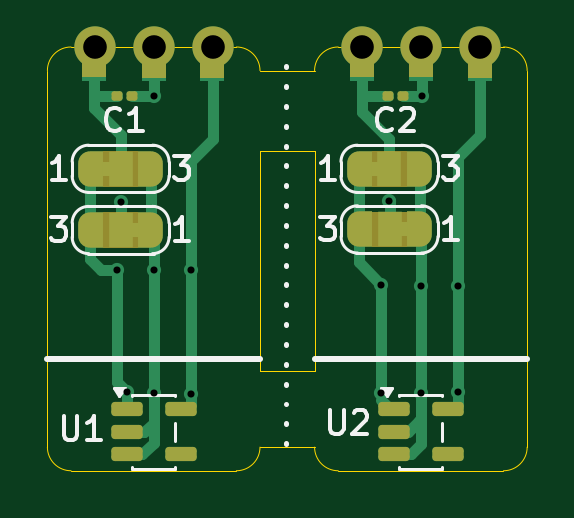
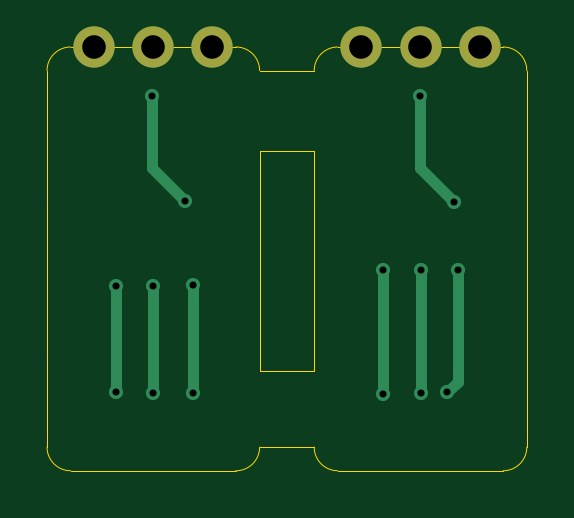
Circuit board: 11 layer files. Board 20.3 x 17.9 mm.
- bottom_copper: FPC_Trigger_Board-B_Cu.gbr (2089 bytes)
- bottom_mask: FPC_Trigger_Board-B_Mask.gbr (653 bytes)
- paste: FPC_Trigger_Board-B_Paste.gbr (468 bytes)
- bottom_silk: FPC_Trigger_Board-B_Silkscreen.gbr (469 bytes)
- outline: FPC_Trigger_Board-Edge_Cuts.gbr (1899 bytes)
- top_copper: FPC_Trigger_Board-F_Cu.gbr (11423 bytes)
- top_mask: FPC_Trigger_Board-F_Mask.gbr (4927 bytes)
- paste: FPC_Trigger_Board-F_Paste.gbr (1665 bytes)
- top_silk: FPC_Trigger_Board-F_Silkscreen.gbr (12819 bytes)
- drill: FPC_Trigger_Board-NPTH.drl (277 bytes)
- drill: FPC_Trigger_Board-PTH.drl (776 bytes)

=== bottom_copper: FPC_Trigger_Board-B_Cu.gbr ===
%TF.GenerationSoftware,KiCad,Pcbnew,9.0.6-rc2*%
%TF.CreationDate,2025-11-10T17:57:54-08:00*%
%TF.ProjectId,FPC_Trigger_Board,4650435f-5472-4696-9767-65725f426f61,rev?*%
%TF.SameCoordinates,Original*%
%TF.FileFunction,Copper,L2,Bot*%
%TF.FilePolarity,Positive*%
%FSLAX46Y46*%
G04 Gerber Fmt 4.6, Leading zero omitted, Abs format (unit mm)*
G04 Created by KiCad (PCBNEW 9.0.6-rc2) date 2025-11-10 17:57:54*
%MOMM*%
%LPD*%
G01*
G04 APERTURE LIST*
%TA.AperFunction,ViaPad*%
%ADD10C,0.600000*%
%TD*%
%TA.AperFunction,ViaPad*%
%ADD11C,1.750000*%
%TD*%
%TA.AperFunction,Conductor*%
%ADD12C,0.450000*%
%TD*%
G04 APERTURE END LIST*
D10*
%TO.N,GND*%
X227366902Y-156845000D03*
X227366902Y-161366200D03*
%TO.N,+3V3*%
X225679000Y-156794200D03*
X225679000Y-161366200D03*
D11*
%TO.N,ADC_0*%
X218556600Y-146735800D03*
D10*
X217627200Y-156159200D03*
X217627200Y-161417000D03*
D11*
%TO.N,ADC_1*%
X229866902Y-146735800D03*
D10*
X228939193Y-161340800D03*
X228939193Y-156845000D03*
%TO.N,+3V3L*%
X214919100Y-161340300D03*
X214487800Y-156184600D03*
%TO.N,GNDL*%
X216052400Y-161391600D03*
X216052400Y-156184600D03*
D11*
%TO.N,PAD_1L*%
X213556600Y-146735800D03*
D10*
%TO.N,PAD_2L*%
X216077800Y-148793200D03*
X214655400Y-153289000D03*
D11*
X216056600Y-146735800D03*
%TO.N,PAD_1R*%
X224866902Y-146735800D03*
D10*
%TO.N,PAD_2R*%
X226034600Y-153238200D03*
X227406200Y-148818600D03*
D11*
X227366902Y-146735800D03*
%TD*%
D12*
%TO.N,GND*%
X227366902Y-156845000D02*
X227366902Y-161366200D01*
%TO.N,+3V3*%
X225679000Y-156794200D02*
X225679000Y-161366200D01*
%TO.N,ADC_0*%
X217627200Y-156159200D02*
X217627200Y-161417000D01*
%TO.N,ADC_1*%
X228939193Y-156845000D02*
X228939193Y-161340800D01*
%TO.N,+3V3L*%
X214487800Y-156184600D02*
X214487800Y-160909000D01*
X214487800Y-160909000D02*
X214919100Y-161340300D01*
%TO.N,GNDL*%
X216052400Y-156184600D02*
X216052400Y-161391600D01*
%TO.N,PAD_2L*%
X216077800Y-151866600D02*
X216077800Y-148793200D01*
X214655400Y-153289000D02*
X216077800Y-151866600D01*
%TO.N,PAD_2R*%
X226034600Y-153238200D02*
X227406200Y-151866600D01*
X227406200Y-151866600D02*
X227406200Y-148818600D01*
%TD*%
M02*

=== bottom_mask: FPC_Trigger_Board-B_Mask.gbr ===
%TF.GenerationSoftware,KiCad,Pcbnew,9.0.6-rc2*%
%TF.CreationDate,2025-11-10T17:57:54-08:00*%
%TF.ProjectId,FPC_Trigger_Board,4650435f-5472-4696-9767-65725f426f61,rev?*%
%TF.SameCoordinates,Original*%
%TF.FileFunction,Soldermask,Bot*%
%TF.FilePolarity,Negative*%
%FSLAX46Y46*%
G04 Gerber Fmt 4.6, Leading zero omitted, Abs format (unit mm)*
G04 Created by KiCad (PCBNEW 9.0.6-rc2) date 2025-11-10 17:57:54*
%MOMM*%
%LPD*%
G01*
G04 APERTURE LIST*
%ADD10C,1.750000*%
G04 APERTURE END LIST*
D10*
X218556600Y-146735800D03*
X229866902Y-146735800D03*
X213556600Y-146735800D03*
X216056600Y-146735800D03*
X224866902Y-146735800D03*
X227366902Y-146735800D03*
M02*

=== paste: FPC_Trigger_Board-B_Paste.gbr ===
%TF.GenerationSoftware,KiCad,Pcbnew,9.0.6-rc2*%
%TF.CreationDate,2025-11-10T17:57:54-08:00*%
%TF.ProjectId,FPC_Trigger_Board,4650435f-5472-4696-9767-65725f426f61,rev?*%
%TF.SameCoordinates,Original*%
%TF.FileFunction,Paste,Bot*%
%TF.FilePolarity,Positive*%
%FSLAX46Y46*%
G04 Gerber Fmt 4.6, Leading zero omitted, Abs format (unit mm)*
G04 Created by KiCad (PCBNEW 9.0.6-rc2) date 2025-11-10 17:57:54*
%MOMM*%
%LPD*%
G01*
G04 APERTURE LIST*
G04 APERTURE END LIST*
M02*

=== bottom_silk: FPC_Trigger_Board-B_Silkscreen.gbr ===
%TF.GenerationSoftware,KiCad,Pcbnew,9.0.6-rc2*%
%TF.CreationDate,2025-11-10T17:57:54-08:00*%
%TF.ProjectId,FPC_Trigger_Board,4650435f-5472-4696-9767-65725f426f61,rev?*%
%TF.SameCoordinates,Original*%
%TF.FileFunction,Legend,Bot*%
%TF.FilePolarity,Positive*%
%FSLAX46Y46*%
G04 Gerber Fmt 4.6, Leading zero omitted, Abs format (unit mm)*
G04 Created by KiCad (PCBNEW 9.0.6-rc2) date 2025-11-10 17:57:54*
%MOMM*%
%LPD*%
G01*
G04 APERTURE LIST*
G04 APERTURE END LIST*
M02*

=== outline: FPC_Trigger_Board-Edge_Cuts.gbr ===
%TF.GenerationSoftware,KiCad,Pcbnew,9.0.6-rc2*%
%TF.CreationDate,2025-11-10T17:57:54-08:00*%
%TF.ProjectId,FPC_Trigger_Board,4650435f-5472-4696-9767-65725f426f61,rev?*%
%TF.SameCoordinates,Original*%
%TF.FileFunction,Profile,NP*%
%FSLAX46Y46*%
G04 Gerber Fmt 4.6, Leading zero omitted, Abs format (unit mm)*
G04 Created by KiCad (PCBNEW 9.0.6-rc2) date 2025-11-10 17:57:54*
%MOMM*%
%LPD*%
G01*
G04 APERTURE LIST*
%TA.AperFunction,Profile*%
%ADD10C,0.050000*%
%TD*%
G04 APERTURE END LIST*
D10*
X220556600Y-151130000D02*
X222866902Y-151130000D01*
X220556600Y-163674737D02*
G75*
G02*
X219556600Y-164674800I-1000100J37D01*
G01*
X230866902Y-146735800D02*
G75*
G02*
X231866900Y-147735800I-2J-1000000D01*
G01*
X211556600Y-147735800D02*
X211556600Y-163674737D01*
X211556600Y-147735800D02*
G75*
G02*
X212556600Y-146735800I1000000J0D01*
G01*
X220556600Y-151130000D02*
X220556600Y-153449137D01*
X231866902Y-163674737D02*
G75*
G02*
X230866902Y-164674802I-1000102J37D01*
G01*
X222866902Y-147735800D02*
G75*
G02*
X223866902Y-146735802I999998J0D01*
G01*
X219556600Y-146735800D02*
G75*
G02*
X220556600Y-147735800I0J-1000000D01*
G01*
X220556600Y-160451800D02*
X222866902Y-160451800D01*
X230866902Y-146735800D02*
X223866902Y-146735800D01*
X220556600Y-147735800D02*
X222866902Y-147735800D01*
X231866902Y-159924737D02*
X231866902Y-163674737D01*
X220556600Y-163674700D02*
X222866967Y-163674800D01*
X220556600Y-153449137D02*
X220556600Y-160451800D01*
X212556600Y-146735800D02*
X219556600Y-146735800D01*
X219556600Y-164674737D02*
X212556600Y-164674737D01*
X223866902Y-164674737D02*
G75*
G02*
X222866963Y-163674737I-2J999937D01*
G01*
X230860600Y-164674737D02*
X223866900Y-164674737D01*
X212556600Y-164674737D02*
G75*
G02*
X211556663Y-163674737I0J999937D01*
G01*
X231866902Y-153449137D02*
X231866902Y-159924737D01*
X222866902Y-151130000D02*
X222866902Y-160451800D01*
X231866902Y-147735800D02*
X231866902Y-153449137D01*
M02*

=== top_copper: FPC_Trigger_Board-F_Cu.gbr (11423 bytes, source omitted) ===
=== top_mask: FPC_Trigger_Board-F_Mask.gbr ===
%TF.GenerationSoftware,KiCad,Pcbnew,9.0.6-rc2*%
%TF.CreationDate,2025-11-10T17:57:54-08:00*%
%TF.ProjectId,FPC_Trigger_Board,4650435f-5472-4696-9767-65725f426f61,rev?*%
%TF.SameCoordinates,Original*%
%TF.FileFunction,Soldermask,Top*%
%TF.FilePolarity,Negative*%
%FSLAX46Y46*%
G04 Gerber Fmt 4.6, Leading zero omitted, Abs format (unit mm)*
G04 Created by KiCad (PCBNEW 9.0.6-rc2) date 2025-11-10 17:57:54*
%MOMM*%
%LPD*%
G01*
G04 APERTURE LIST*
G04 Aperture macros list*
%AMRoundRect*
0 Rectangle with rounded corners*
0 $1 Rounding radius*
0 $2 $3 $4 $5 $6 $7 $8 $9 X,Y pos of 4 corners*
0 Add a 4 corners polygon primitive as box body*
4,1,4,$2,$3,$4,$5,$6,$7,$8,$9,$2,$3,0*
0 Add four circle primitives for the rounded corners*
1,1,$1+$1,$2,$3*
1,1,$1+$1,$4,$5*
1,1,$1+$1,$6,$7*
1,1,$1+$1,$8,$9*
0 Add four rect primitives between the rounded corners*
20,1,$1+$1,$2,$3,$4,$5,0*
20,1,$1+$1,$4,$5,$6,$7,0*
20,1,$1+$1,$6,$7,$8,$9,0*
20,1,$1+$1,$8,$9,$2,$3,0*%
%AMFreePoly0*
4,1,23,0.550000,-0.750000,0.000000,-0.750000,0.000000,-0.745722,-0.065263,-0.745722,-0.191342,-0.711940,-0.304381,-0.646677,-0.396677,-0.554381,-0.461940,-0.441342,-0.495722,-0.315263,-0.495722,-0.250000,-0.500000,-0.250000,-0.500000,0.250000,-0.495722,0.250000,-0.495722,0.315263,-0.461940,0.441342,-0.396677,0.554381,-0.304381,0.646677,-0.191342,0.711940,-0.065263,0.745722,0.000000,0.745722,
0.000000,0.750000,0.550000,0.750000,0.550000,-0.750000,0.550000,-0.750000,$1*%
%AMFreePoly1*
4,1,23,0.000000,0.745722,0.065263,0.745722,0.191342,0.711940,0.304381,0.646677,0.396677,0.554381,0.461940,0.441342,0.495722,0.315263,0.495722,0.250000,0.500000,0.250000,0.500000,-0.250000,0.495722,-0.250000,0.495722,-0.315263,0.461940,-0.441342,0.396677,-0.554381,0.304381,-0.646677,0.191342,-0.711940,0.065263,-0.745722,0.000000,-0.745722,0.000000,-0.750000,-0.550000,-0.750000,
-0.550000,0.750000,0.000000,0.750000,0.000000,0.745722,0.000000,0.745722,$1*%
G04 Aperture macros list end*
%ADD10C,0.000000*%
%ADD11RoundRect,0.100000X0.130000X0.100000X-0.130000X0.100000X-0.130000X-0.100000X0.130000X-0.100000X0*%
%ADD12FreePoly0,0.000000*%
%ADD13R,1.000000X1.500000*%
%ADD14FreePoly1,0.000000*%
%ADD15FreePoly0,180.000000*%
%ADD16FreePoly1,180.000000*%
%ADD17RoundRect,0.150000X-0.512500X-0.150000X0.512500X-0.150000X0.512500X0.150000X-0.512500X0.150000X0*%
%ADD18C,1.750000*%
G04 APERTURE END LIST*
D10*
G36*
X214045800Y-148021152D02*
G01*
X213029800Y-148021152D01*
X213029800Y-146446352D01*
X214045800Y-146446352D01*
X214045800Y-148021152D01*
G37*
G36*
X227888800Y-148021152D02*
G01*
X226872800Y-148021152D01*
X226872800Y-146446352D01*
X227888800Y-146446352D01*
X227888800Y-148021152D01*
G37*
G36*
X216560400Y-148046552D02*
G01*
X215544400Y-148046552D01*
X215544400Y-146471752D01*
X216560400Y-146471752D01*
X216560400Y-148046552D01*
G37*
G36*
X219049600Y-148046552D02*
G01*
X218033600Y-148046552D01*
X218033600Y-146471752D01*
X219049600Y-146471752D01*
X219049600Y-148046552D01*
G37*
G36*
X225374200Y-148021152D02*
G01*
X224358200Y-148021152D01*
X224358200Y-146446352D01*
X225374200Y-146446352D01*
X225374200Y-148021152D01*
G37*
G36*
X230378000Y-148046552D02*
G01*
X229362000Y-148046552D01*
X229362000Y-146471752D01*
X230378000Y-146471752D01*
X230378000Y-148046552D01*
G37*
%TO.C,JP3*%
G36*
X225284600Y-151142000D02*
G01*
X226784600Y-151142000D01*
X226784600Y-152642000D01*
X225284600Y-152642000D01*
X225284600Y-151142000D01*
G37*
%TO.C,JP2*%
G36*
X215405400Y-155232800D02*
G01*
X213905400Y-155232800D01*
X213905400Y-153732800D01*
X215405400Y-153732800D01*
X215405400Y-155232800D01*
G37*
%TO.C,JP1*%
G36*
X213905400Y-151142000D02*
G01*
X215405400Y-151142000D01*
X215405400Y-152642000D01*
X213905400Y-152642000D01*
X213905400Y-151142000D01*
G37*
%TO.C,JP4*%
G36*
X226789200Y-155207400D02*
G01*
X225289200Y-155207400D01*
X225289200Y-153707400D01*
X226789200Y-153707400D01*
X226789200Y-155207400D01*
G37*
%TD*%
D11*
%TO.C,C2*%
X226627800Y-148793200D03*
X225987800Y-148793200D03*
%TD*%
D12*
%TO.C,JP3*%
X224734600Y-151892000D03*
D13*
X226034600Y-151892000D03*
D14*
X227334600Y-151892000D03*
%TD*%
D15*
%TO.C,JP2*%
X215955400Y-154482800D03*
D13*
X214655400Y-154482800D03*
D16*
X213355400Y-154482800D03*
%TD*%
D11*
%TO.C,C1*%
X215127800Y-148793200D03*
X214487800Y-148793200D03*
%TD*%
D17*
%TO.C,U2*%
X226229402Y-162074737D03*
X226229402Y-163024737D03*
X226229402Y-163974737D03*
X228504402Y-163974737D03*
X228504402Y-162074737D03*
%TD*%
%TO.C,U1*%
X214919100Y-162074737D03*
X214919100Y-163024737D03*
X214919100Y-163974737D03*
X217194100Y-163974737D03*
X217194100Y-162074737D03*
%TD*%
D12*
%TO.C,JP1*%
X213355400Y-151892000D03*
D13*
X214655400Y-151892000D03*
D14*
X215955400Y-151892000D03*
%TD*%
D15*
%TO.C,JP4*%
X227339200Y-154457400D03*
D13*
X226039200Y-154457400D03*
D16*
X224739200Y-154457400D03*
%TD*%
D18*
X218556600Y-146735800D03*
X229866902Y-146735800D03*
X213556600Y-146735800D03*
X216056600Y-146735800D03*
X224866902Y-146735800D03*
X227366902Y-146735800D03*
M02*

=== paste: FPC_Trigger_Board-F_Paste.gbr (1665 bytes, source withheld) ===
=== top_silk: FPC_Trigger_Board-F_Silkscreen.gbr (12819 bytes, source omitted) ===
=== drill: FPC_Trigger_Board-NPTH.drl ===
M48
; DRILL file {KiCad 9.0.6-rc2} date 2025-11-10T17:57:57-0800
; FORMAT={-:-/ absolute / metric / decimal}
; #@! TF.CreationDate,2025-11-10T17:57:57-08:00
; #@! TF.GenerationSoftware,Kicad,Pcbnew,9.0.6-rc2
; #@! TF.FileFunction,NonPlated,1,2,NPTH
FMAT,2
METRIC
%
G90
G05
M30

=== drill: FPC_Trigger_Board-PTH.drl ===
M48
; DRILL file {KiCad 9.0.6-rc2} date 2025-11-10T17:57:57-0800
; FORMAT={-:-/ absolute / metric / decimal}
; #@! TF.CreationDate,2025-11-10T17:57:57-08:00
; #@! TF.GenerationSoftware,Kicad,Pcbnew,9.0.6-rc2
; #@! TF.FileFunction,Plated,1,2,PTH
FMAT,2
METRIC
; #@! TA.AperFunction,Plated,PTH,ViaDrill
T1C0.300
; #@! TA.AperFunction,Plated,PTH,ViaDrill
T2C1.000
%
G90
G05
T1
X214.488Y-156.185
X214.655Y-153.289
X214.919Y-161.34
X216.052Y-156.185
X216.052Y-161.392
X216.078Y-148.793
X217.627Y-156.159
X217.627Y-161.417
X225.679Y-156.794
X225.679Y-161.366
X226.035Y-153.238
X227.367Y-156.845
X227.367Y-161.366
X227.406Y-148.819
X228.939Y-156.845
X228.939Y-161.341
T2
X213.557Y-146.736
X216.057Y-146.736
X218.557Y-146.736
X224.867Y-146.736
X227.367Y-146.736
X229.867Y-146.736
M30

